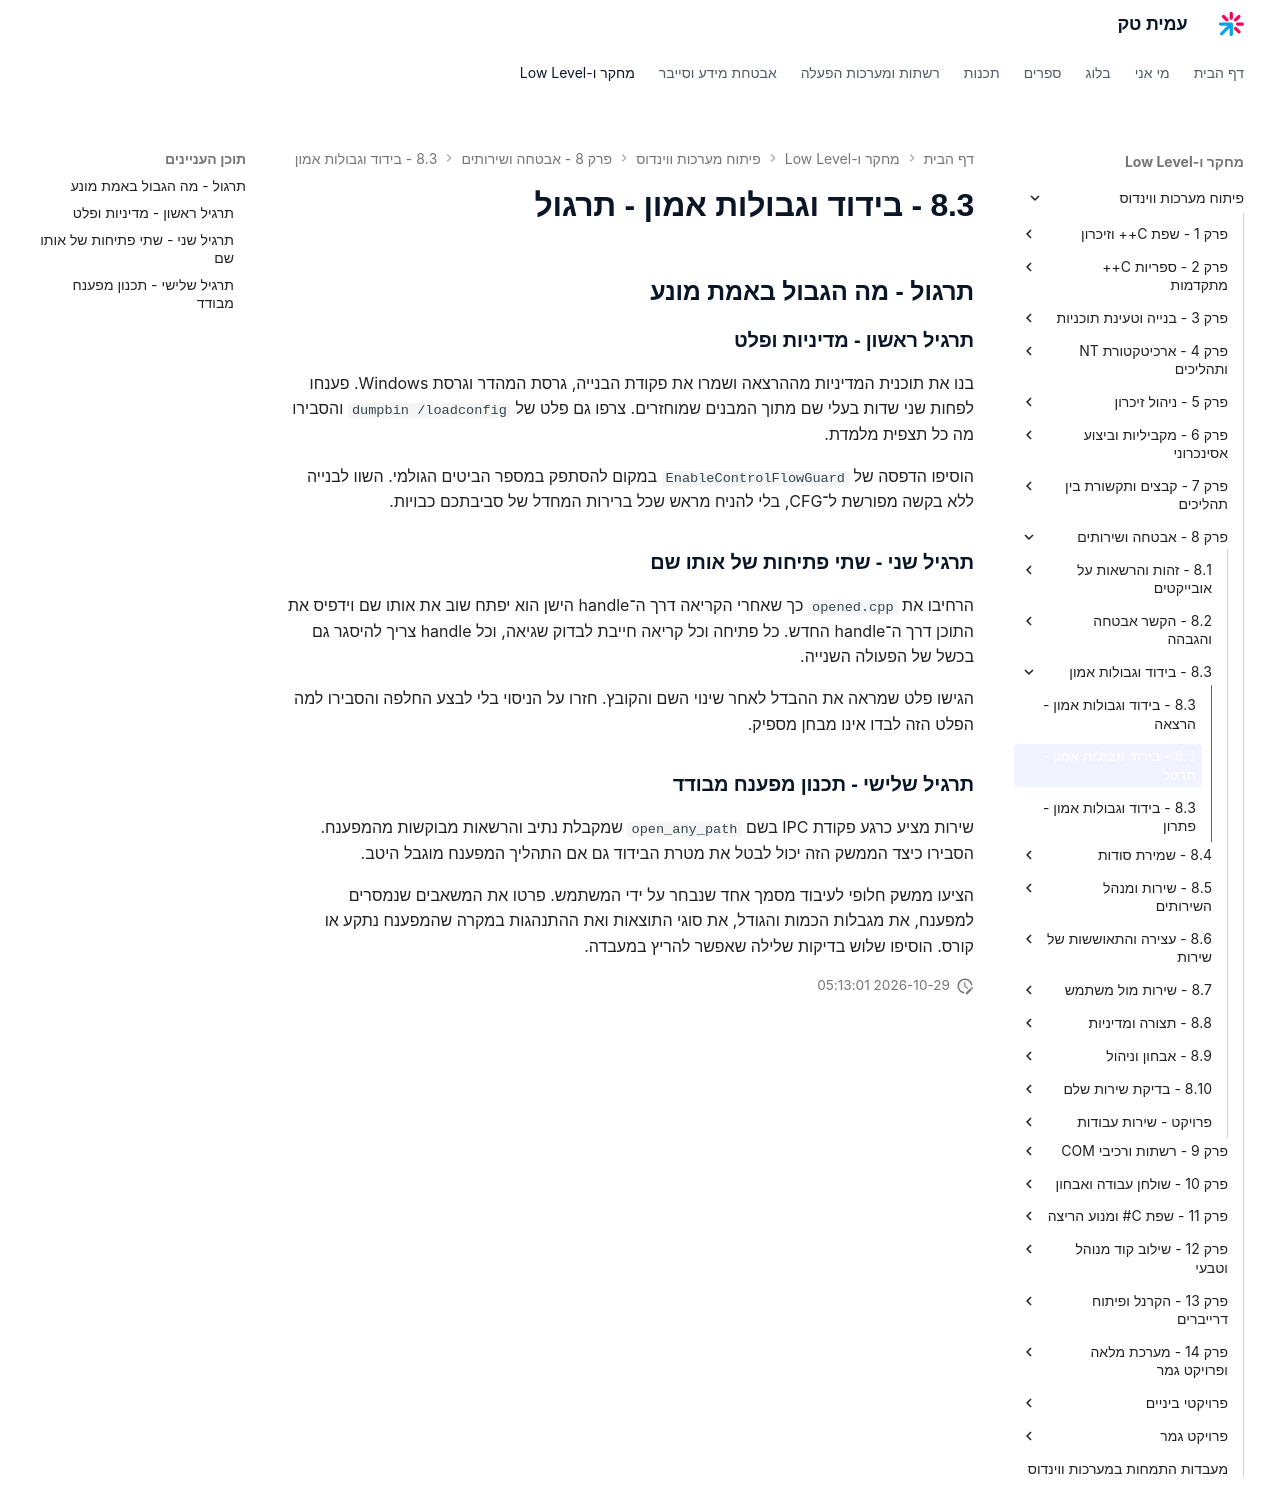

repository: AmitPinchasi/amittech · page: פיתוח-מערכות-ווינדוס/8 - אבטחה ושירותים/8.3 - בידוד וגבולות אמון/8.3 - בידוד וגבולות אמון - תרגול/index.html · generator: mkdocs

## תרגול - מה הגבול באמת מונע

### תרגיל ראשון - מדיניות ופלט

בנו את תוכנית המדיניות מההרצאה ושמרו את פקודת הבנייה, גרסת המהדר וגרסת Windows. פענחו לפחות שני שדות בעלי שם מתוך המבנים שמוחזרים. צרפו גם פלט של `dumpbin /loadconfig` והסבירו מה כל תצפית מלמדת.

הוסיפו הדפסה של `EnableControlFlowGuard` במקום להסתפק במספר הביטים הגולמי. השוו לבנייה ללא בקשה מפורשת ל־CFG, בלי להניח מראש שכל ברירות המחדל של סביבתכם כבויות.

### תרגיל שני - שתי פתיחות של אותו שם

הרחיבו את `opened.cpp` כך שאחרי הקריאה דרך ה־handle הישן הוא יפתח שוב את אותו שם וידפיס את התוכן דרך ה־handle החדש. כל פתיחה וכל קריאה חייבת לבדוק שגיאה, וכל handle צריך להיסגר גם בכשל של הפעולה השנייה.

הגישו פלט שמראה את ההבדל לאחר שינוי השם והקובץ. חזרו על הניסוי בלי לבצע החלפה והסבירו למה הפלט הזה לבדו אינו מבחן מספיק.

### תרגיל שלישי - תכנון מפענח מבודד

שירות מציע כרגע פקודת IPC בשם `open_any_path` שמקבלת נתיב והרשאות מבוקשות מהמפענח. הסבירו כיצד הממשק הזה יכול לבטל את מטרת הבידוד גם אם התהליך המפענח מוגבל היטב.

הציעו ממשק חלופי לעיבוד מסמך אחד שנבחר על ידי המשתמש. פרטו את המשאבים שנמסרים למפענח, את מגבלות הכמות והגודל, את סוגי התוצאות ואת ההתנהגות במקרה שהמפענח נתקע או קורס. הוסיפו שלוש בדיקות שלילה שאפשר להריץ במעבדה.
